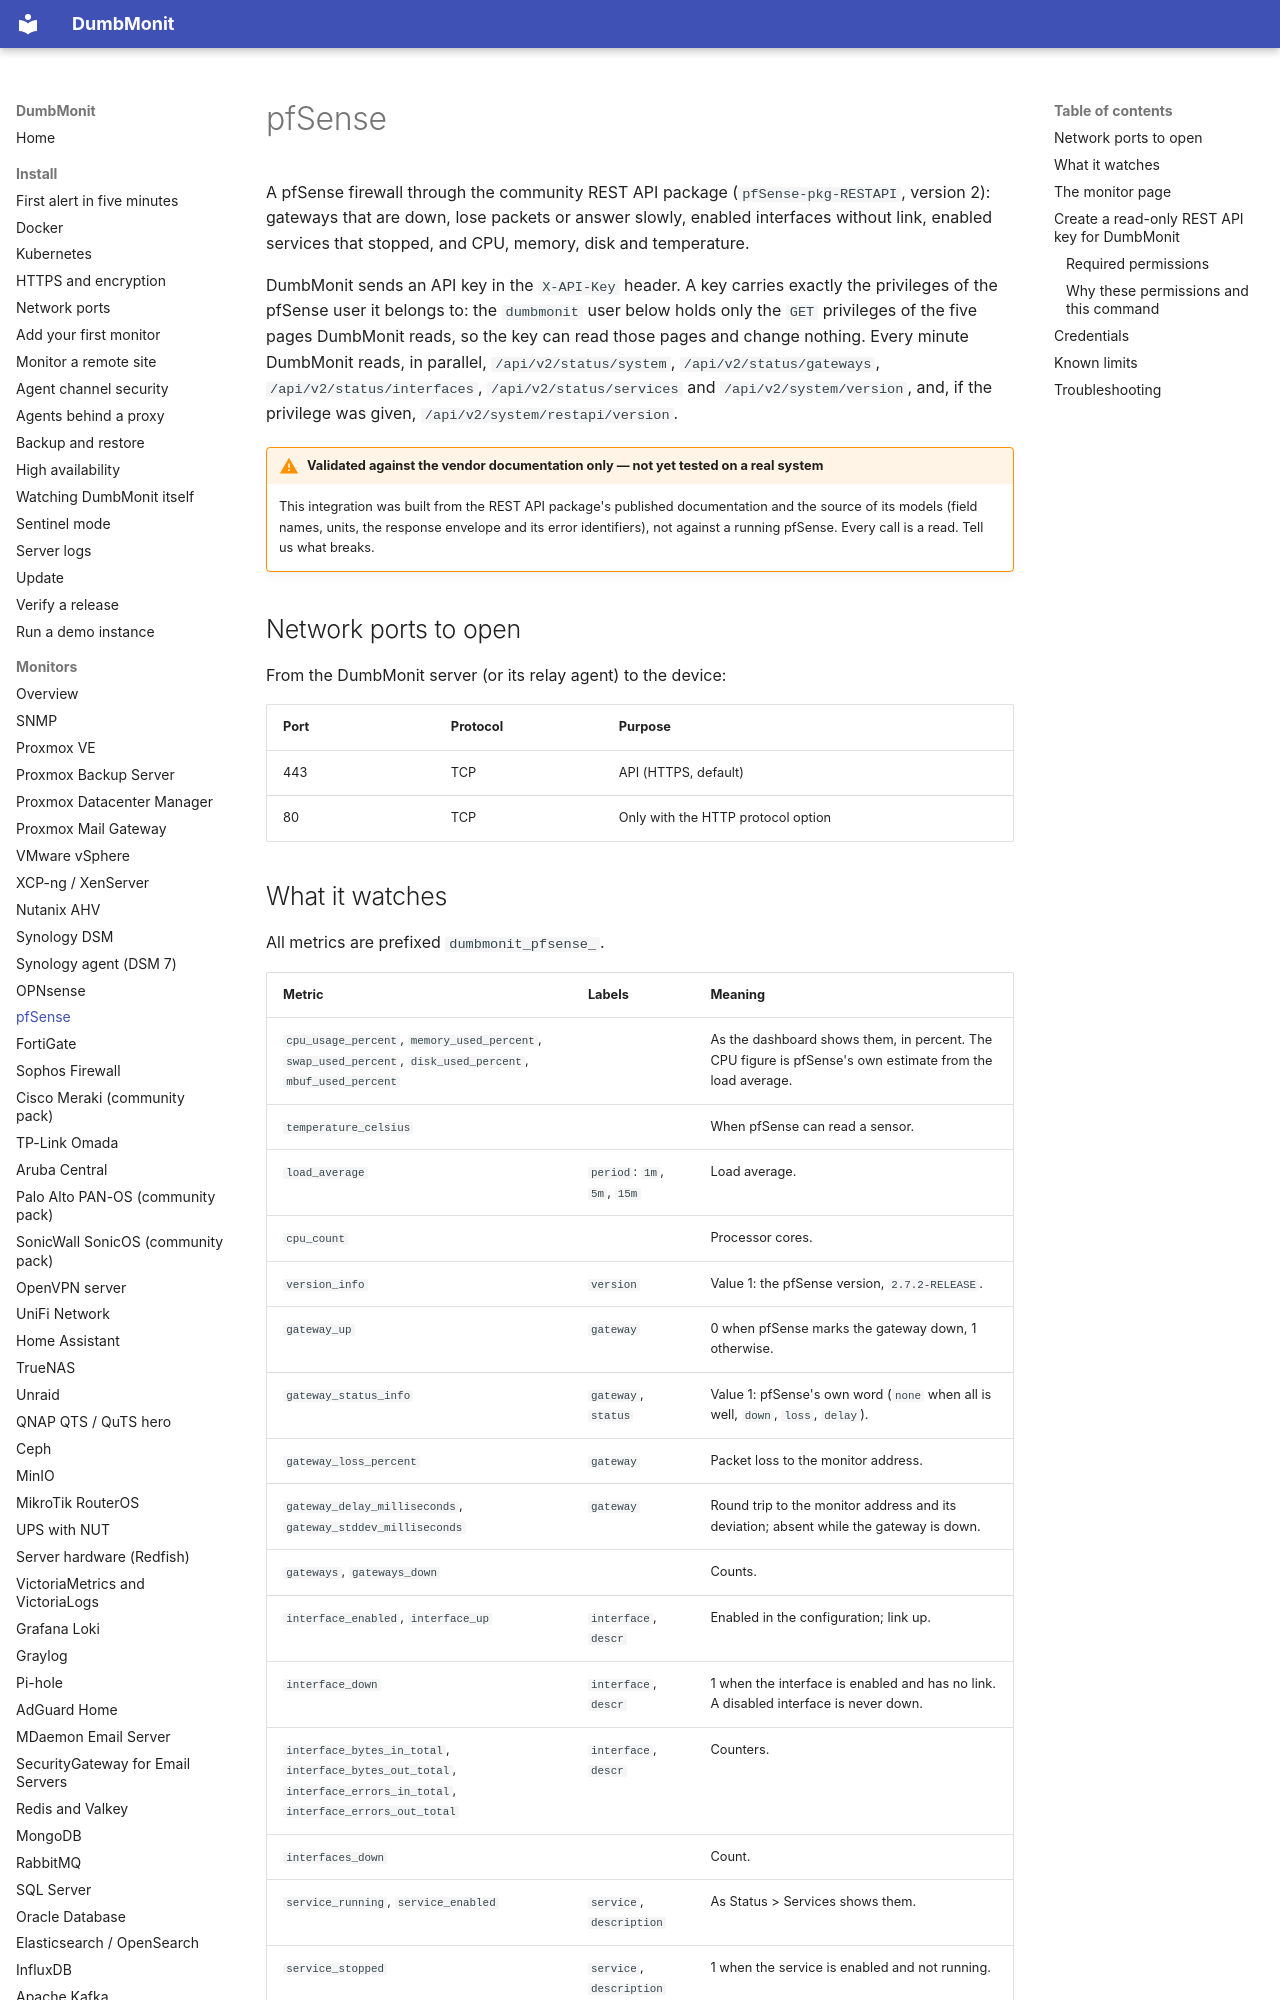

repository: Deni7/dumbmonit · page: devices/pfsense/index.html · generator: mkdocs

# pfSense

A pfSense firewall through the community REST API package
(`pfSense-pkg-RESTAPI`, version 2): gateways that are down, lose packets or
answer slowly, enabled interfaces without link, enabled services that stopped,
and CPU, memory, disk and temperature.

DumbMonit sends an API key in the `X-API-Key` header. A key carries exactly
the privileges of the pfSense user it belongs to: the `dumbmonit` user below
holds only the `GET` privileges of the five pages DumbMonit reads, so the key
can read those pages and change nothing. Every minute DumbMonit reads, in
parallel, `/api/v2/status/system`, `/api/v2/status/gateways`,
`/api/v2/status/interfaces`, `/api/v2/status/services` and
`/api/v2/system/version`, and, if the privilege was given,
`/api/v2/system/restapi/version`.

!!! warning "Validated against the vendor documentation only — not yet tested on a real system"

    This integration was built from the REST API package's published
    documentation and the source of its models (field names, units, the
    response envelope and its error identifiers), not against a running
    pfSense. Every call is a read. Tell us what breaks.

## Network ports to open

From the DumbMonit server (or its relay agent) to the device:

| Port | Protocol | Purpose |
|---|---|---|
| 443 | TCP | API (HTTPS, default) |
| 80 | TCP | Only with the HTTP protocol option |
